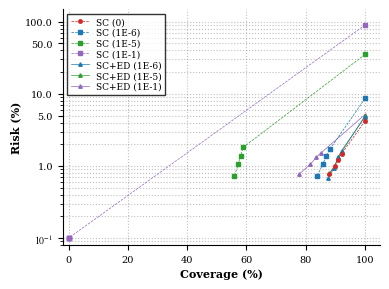

Generate this figure with matplotlib:
import matplotlib.pyplot as plt
import numpy as np
from matplotlib.ticker import FixedFormatter

# =========================================================================
# 1. SCI 论文规范配置（字体、样式、抗锯齿）
# =========================================================================
plt.rcParams['font.family'] = 'serif'
plt.rcParams['font.serif'] = ['Times New Roman'] + plt.rcParams['font.serif']
plt.rcParams['mathtext.fontset'] = 'stix'
plt.rcParams['axes.unicode_minus'] = False

# =========================================================================
# 2. 核心用户配置区
# =========================================================================
CURVE_MODELS = {
    'SC (0)': (np.array([100.0, 92.19, 90.97, 89.78, 87.89]), np.array([4.22, 1.49, 1.23, 1.00, 0.77])),
    'SC (1E-6)': (np.array([100.0, 88.1, 86.93, 85.7, 83.83]), np.array([8.63, 1.7, 1.38, 1.05, 0.72])),
    'SC (1E-5)': (np.array([100.0, 58.87, 58.0, 57.2, 55.9]), np.array([35.27, 1.81, 1.38, 1.05, 0.72])),
    'SC (1E-1)': (np.array([100.0, 0, 0, 0, 0]), np.array([90.03, 0.1, 0.1, 0.1, 0.1])),
    'SC+ED (1E-6)': (np.array([100.0, 92.07, 90.87, 89.47, 87.63]), np.array([4.8, 1.63, 1.32, 0.93, 0.68])),
    'SC+ED (1E-5)': (np.array([100.0, 92.1, 91.0, 89.83, 87.97]), np.array([4.97, 1.56, 1.32, 1.0, 0.8])),
    'SC+ED (1E-1)': (np.array([100.0, 85.23, 83.57, 81.57, 77.73]), np.array([5.17, 1.53, 1.32, 1.06, 0.77])),
}

COLORS = ['#D62728', '#1F77B4', '#2CA02C', '#9467BD', '#1F77B4', '#2CA02C', '#9467BD']
# 补全线型数组，使其长度与曲线数量对齐，防止潜在越界
LINE_STYLES = ['--', '--', '--', '--', '-', '-', '-'] 
MARKERS = ['o', 's', 's', 's', '^', '^', '^']  

PLOT_CONFIG = {
    'fig_size': (4, 3),          
    'xlim': (-2.0, 105.0),       
    'ylim': (0.08, 150.0),       # <-- 【核心修改】放宽至 0.08，确保 0.1 标签不被边缘切割       
    'font_size_labels': 8,       
    'font_size_ticks': 7,        
    'font_size_legend': 6.5,  
    'legend_loc': 'upper left'   
}

# =========================================================================
# 3. 自动化绘图引擎
# =========================================================================
fig, ax = plt.subplots(figsize=PLOT_CONFIG['fig_size'], dpi=200)

for idx, (model_name, (cov, risk)) in enumerate(CURVE_MODELS.items()):
    ax.plot(
        cov, risk,
        label=model_name,
        color=COLORS[idx % len(COLORS)],
        linestyle=LINE_STYLES[idx % len(LINE_STYLES)],
        marker=MARKERS[idx % len(MARKERS)],
        linewidth=0.5,
        markersize=2.5,
        zorder=10 - idx  
    )

# =========================================================================
# 4. 视觉规范细节打磨
# =========================================================================
ax.set_xlabel('Coverage (%)', fontsize=PLOT_CONFIG['font_size_labels'], fontweight='bold', labelpad=3)
ax.set_ylabel('Risk (%)', fontsize=PLOT_CONFIG['font_size_labels'], fontweight='bold', labelpad=3)

# 4.1 线性 X 轴刻度
ax.set_xlim(PLOT_CONFIG['xlim'])
ax.set_xticks([0, 20, 40, 60, 80, 100])  

# 4.2 Y 轴对数坐标
ax.set_yscale('log')
ax.set_ylim(PLOT_CONFIG['ylim'])

# 4.3 ✨【核心修改：将 Y 轴最小值调整为 0.1】
y_ticks = [0.1, 1.0, 5.0, 10.0, 50.0, 100.0]
ax.set_yticks(y_ticks)

# 0.1 使用 LaTeX 渲染为标准的 10^-1 科学计数法
y_labels = [r'$10^{-1}$', '1.0', '5.0', '10.0', '50.0', '100.0']
ax.get_yaxis().set_major_formatter(FixedFormatter(y_labels))

# 4.4 配置刻度字号与全网格
ax.tick_params(axis='both', which='both', labelsize=PLOT_CONFIG['font_size_ticks'])
ax.grid(True, which="both", linestyle=':', alpha=0.5, color='gray')

# 4.5 硬朗学术风图例
ax.legend(
    loc=PLOT_CONFIG['legend_loc'], 
    fontsize=PLOT_CONFIG['font_size_legend'], 
    frameon=True, 
    edgecolor='black', 
    fancybox=False, 
    shadow=False,
    labelspacing=0.2  
)

# 4.6 移除上方和右方边框
ax.spines['top'].set_visible(False)
ax.spines['right'].set_visible(False)

plt.tight_layout()

# =========================================================================
# 5. 保存
# =========================================================================
plt.savefig('YOLO_Fault_Risk_Coverage_Min0.1.png', dpi=300, bbox_inches='tight')
print("SUCCESS: Y 轴下限已调整为 0.1 ($10^{-1}$)，图表生成成功！")
plt.show()
